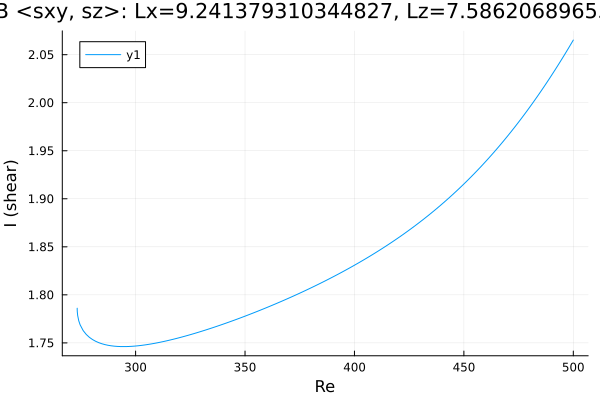

Data behind this chart, as committed beside it:
Re, shear
273.3, 1.786
273.3, 1.786
273.3, 1.786
273.3, 1.786
273.3, 1.786
273.3, 1.786
273.3, 1.786
273.3, 1.786
273.3, 1.786
273.3, 1.785
273.3, 1.783
273.4, 1.782
273.5, 1.778
274, 1.773
274.6, 1.769
276.1, 1.763
277.5, 1.759
278.9, 1.756
280.3, 1.753
281.7, 1.752
283.1, 1.75
284.5, 1.749
286, 1.748
287.4, 1.748
288.8, 1.747
290.2, 1.747
291.6, 1.746
293, 1.746
294.4, 1.746
295.9, 1.746
297.2, 1.746
298.1, 1.746
298.7, 1.746
299.1, 1.747
299.4, 1.747
299.6, 1.747
299.8, 1.747
299.8, 1.747
299.9, 1.747
300, 1.747
300, 1.747
300, 1.747
300.0, 1.747
300.0, 1.747
300, 1.747
300, 1.747
300, 1.747
300.1, 1.747
300.2, 1.747
300.2, 1.747
300.4, 1.747
300.6, 1.747
300.9, 1.747
301.3, 1.747
301.9, 1.747
302.8, 1.747
304.2, 1.748
305.6, 1.748
307, 1.749
308.4, 1.749
... 136 more rows
